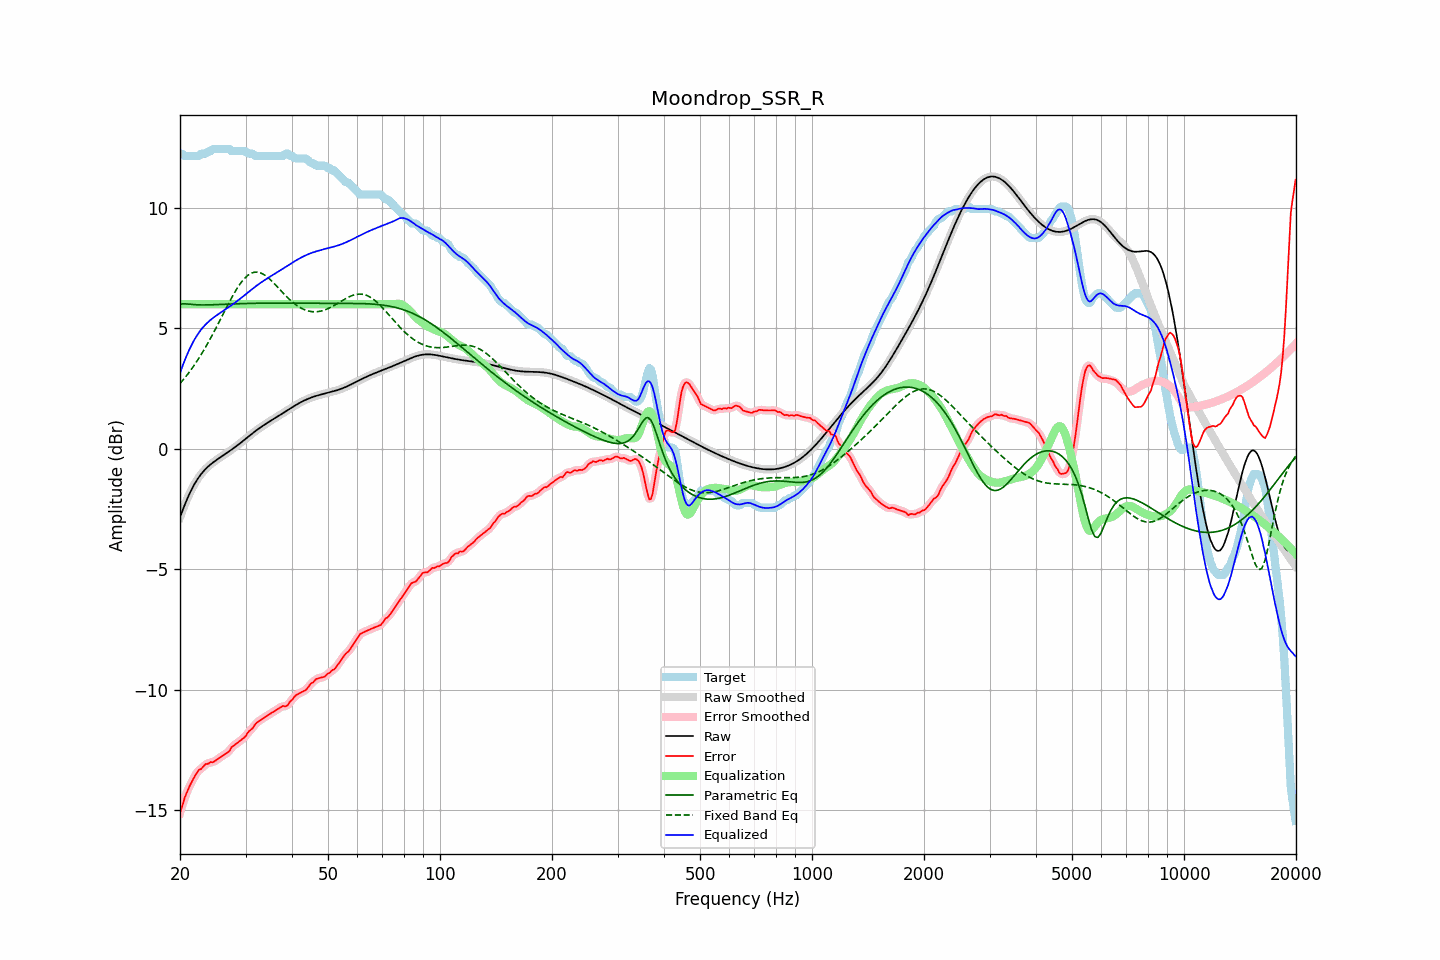

Data behind this chart, as committed beside it:
frequency, raw, error, smoothed, error_smoothed, equalization, parametric_eq, fixed_band_eq, equalized_raw, equalized_smoothed, target
20.00, -2.85, -15.10, -2.85, -15.12, 6.00, 6.01, 2.71, 3.15, 3.15, 12.25
20.20, -2.67, -14.92, -2.67, -14.90, 6.00, 6.01, 2.78, 3.33, 3.33, 12.25
20.40, -2.49, -14.71, -2.49, -14.69, 6.00, 6.02, 2.86, 3.51, 3.51, 12.22
20.61, -2.32, -14.47, -2.32, -14.50, 6.00, 6.02, 2.94, 3.68, 3.68, 12.15
20.81, -2.16, -14.31, -2.16, -14.31, 6.00, 6.01, 3.03, 3.84, 3.84, 12.15
21.02, -2.00, -14.16, -2.00, -14.15, 6.00, 6.01, 3.11, 4.00, 4.00, 12.15
21.23, -1.85, -14.01, -1.86, -14.01, 6.00, 6.00, 3.20, 4.15, 4.14, 12.15
21.44, -1.72, -13.87, -1.72, -13.87, 6.00, 5.99, 3.29, 4.28, 4.28, 12.15
21.66, -1.59, -13.74, -1.59, -13.74, 6.00, 5.99, 3.38, 4.41, 4.41, 12.15
21.87, -1.47, -13.62, -1.47, -13.62, 6.00, 5.98, 3.48, 4.53, 4.53, 12.15
22.09, -1.36, -13.51, -1.36, -13.50, 6.00, 5.98, 3.58, 4.64, 4.64, 12.15
22.31, -1.25, -13.41, -1.25, -13.41, 6.00, 5.97, 3.68, 4.75, 4.75, 12.15
22.54, -1.15, -13.32, -1.15, -13.34, 6.00, 5.97, 3.78, 4.85, 4.85, 12.17
22.76, -1.06, -13.31, -1.07, -13.28, 6.00, 5.97, 3.89, 4.94, 4.93, 12.24
22.99, -0.98, -13.24, -0.98, -13.22, 6.00, 5.97, 4.00, 5.02, 5.02, 12.25
23.22, -0.91, -13.16, -0.91, -13.17, 6.00, 5.97, 4.11, 5.09, 5.09, 12.25
23.45, -0.84, -13.09, -0.84, -13.11, 6.00, 5.97, 4.23, 5.16, 5.16, 12.25
23.69, -0.77, -13.09, -0.77, -13.07, 6.00, 5.97, 4.35, 5.23, 5.23, 12.32
23.92, -0.71, -13.06, -0.71, -13.05, 6.00, 5.97, 4.46, 5.29, 5.29, 12.35
24.16, -0.65, -13.01, -0.65, -13.03, 6.00, 5.97, 4.59, 5.35, 5.35, 12.35
24.40, -0.60, -13.02, -0.60, -13.01, 6.00, 5.98, 4.71, 5.40, 5.40, 12.42
24.65, -0.55, -13.00, -0.55, -12.99, 6.00, 5.98, 4.84, 5.45, 5.45, 12.45
24.89, -0.50, -12.95, -0.50, -12.96, 6.00, 5.98, 4.96, 5.50, 5.50, 12.45
25.14, -0.45, -12.91, -0.45, -12.91, 6.00, 5.98, 5.09, 5.55, 5.55, 12.45
25.39, -0.41, -12.86, -0.41, -12.86, 6.00, 5.99, 5.22, 5.59, 5.59, 12.45
25.65, -0.36, -12.81, -0.36, -12.81, 6.00, 5.99, 5.35, 5.64, 5.64, 12.45
25.91, -0.32, -12.77, -0.32, -12.77, 6.00, 5.99, 5.48, 5.68, 5.68, 12.45
26.16, -0.27, -12.72, -0.27, -12.72, 6.00, 6.00, 5.61, 5.73, 5.73, 12.45
26.43, -0.23, -12.68, -0.23, -12.68, 6.00, 6.00, 5.74, 5.77, 5.77, 12.45
26.69, -0.18, -12.64, -0.18, -12.64, 6.00, 6.00, 5.87, 5.82, 5.82, 12.45
26.96, -0.14, -12.59, -0.14, -12.58, 6.00, 6.00, 6.00, 5.86, 5.86, 12.45
27.23, -0.09, -12.54, -0.09, -12.51, 6.00, 6.01, 6.13, 5.91, 5.91, 12.44
27.50, -0.04, -12.40, -0.04, -12.43, 6.00, 6.01, 6.25, 5.96, 5.96, 12.35
27.77, 0.00, -12.35, 0.00, -12.35, 6.00, 6.01, 6.37, 6.00, 6.00, 12.35
28.05, 0.05, -12.30, 0.05, -12.29, 6.00, 6.01, 6.49, 6.05, 6.05, 12.35
28.33, 0.10, -12.25, 0.10, -12.25, 6.00, 6.02, 6.60, 6.10, 6.10, 12.35
28.62, 0.15, -12.20, 0.15, -12.20, 6.00, 6.02, 6.71, 6.15, 6.15, 12.35
28.90, 0.21, -12.15, 0.21, -12.15, 6.00, 6.02, 6.81, 6.21, 6.21, 12.35
29.19, 0.26, -12.09, 0.26, -12.10, 6.00, 6.02, 6.90, 6.26, 6.26, 12.35
29.48, 0.31, -12.04, 0.31, -12.05, 6.00, 6.03, 6.98, 6.31, 6.31, 12.35
29.78, 0.37, -11.99, 0.37, -11.98, 6.00, 6.03, 7.06, 6.37, 6.37, 12.35
30.08, 0.42, -11.92, 0.42, -11.90, 6.00, 6.03, 7.13, 6.42, 6.42, 12.34
30.38, 0.47, -11.80, 0.47, -11.82, 6.00, 6.03, 7.19, 6.47, 6.47, 12.28
30.68, 0.53, -11.73, 0.53, -11.74, 6.00, 6.03, 7.24, 6.53, 6.53, 12.25
30.99, 0.58, -11.67, 0.58, -11.67, 6.00, 6.03, 7.28, 6.58, 6.58, 12.25
31.30, 0.63, -11.62, 0.63, -11.60, 6.00, 6.04, 7.30, 6.63, 6.63, 12.25
31.61, 0.69, -11.52, 0.69, -11.52, 6.00, 6.04, 7.33, 6.69, 6.69, 12.20
31.93, 0.74, -11.42, 0.74, -11.43, 6.00, 6.04, 7.33, 6.74, 6.74, 12.15
32.24, 0.79, -11.37, 0.79, -11.36, 6.00, 6.04, 7.33, 6.79, 6.79, 12.15
32.57, 0.84, -11.32, 0.83, -11.31, 6.00, 6.04, 7.32, 6.84, 6.83, 12.15
32.89, 0.88, -11.27, 0.88, -11.27, 6.00, 6.04, 7.30, 6.88, 6.88, 12.15
33.22, 0.93, -11.22, 0.93, -11.22, 6.00, 6.04, 7.27, 6.93, 6.93, 12.15
33.55, 0.97, -11.18, 0.97, -11.18, 6.00, 6.04, 7.24, 6.97, 6.97, 12.15
33.89, 1.02, -11.14, 1.02, -11.14, 6.00, 6.04, 7.19, 7.02, 7.02, 12.15
34.23, 1.06, -11.09, 1.06, -11.09, 6.00, 6.05, 7.15, 7.06, 7.06, 12.15
34.57, 1.10, -11.05, 1.10, -11.05, 6.00, 6.05, 7.09, 7.10, 7.10, 12.15
34.92, 1.14, -11.01, 1.14, -11.01, 6.00, 6.05, 7.03, 7.14, 7.14, 12.15
35.27, 1.19, -10.97, 1.19, -10.97, 6.00, 6.05, 6.97, 7.19, 7.19, 12.15
35.62, 1.23, -10.93, 1.23, -10.93, 6.00, 6.05, 6.90, 7.23, 7.23, 12.15
35.97, 1.27, -10.89, 1.27, -10.89, 6.00, 6.05, 6.83, 7.27, 7.27, 12.15
... 635 more rows
